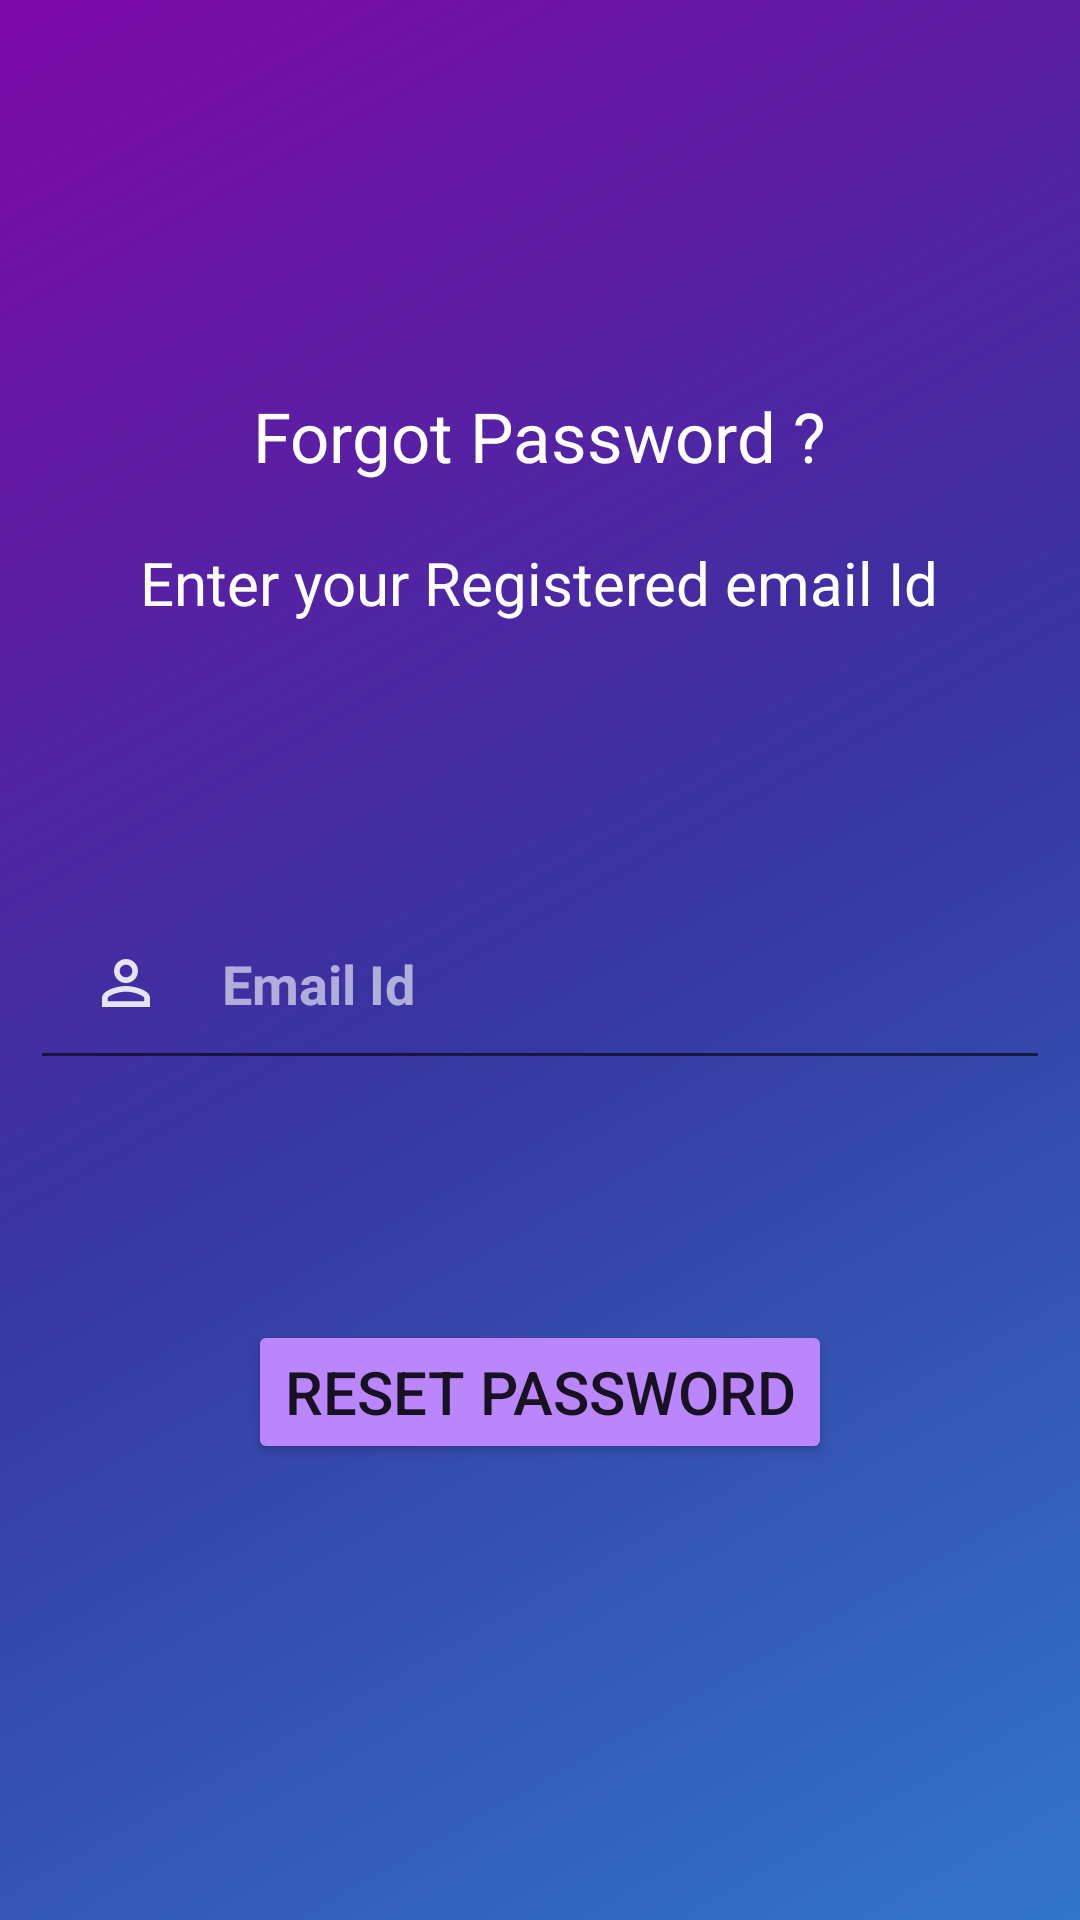

This screen was rendered from an Android layout file. Write that file and the resources it references.
<!-- AndroidManifest.xml: application theme Theme.SplashScreen -->
<!-- res/layout/activity_forget_password.xml -->
<?xml version="1.0" encoding="utf-8"?>
<RelativeLayout xmlns:android="http://schemas.android.com/apk/res/android"
    xmlns:app="http://schemas.android.com/apk/res-auto"
    xmlns:tools="http://schemas.android.com/tools"
    android:layout_width="match_parent"
    android:layout_height="match_parent"
    tools:context=".ForgotPassword"
    android:background="@drawable/gradient_center">

    <TextView
        android:layout_width="wrap_content"
        android:layout_height="wrap_content"
        android:layout_centerHorizontal="true"
        android:layout_marginTop="130dp"
        android:textColor="@color/white"
        android:text="Forgot Password ?"
        android:id="@+id/tv_forgot1"
        android:textSize="23dp"
        />
    <TextView
        android:layout_width="wrap_content"
        android:layout_height="wrap_content"
        android:layout_centerHorizontal="true"
        android:layout_marginTop="20dp"
        android:textColor="@color/white"
        android:id="@+id/tv_forgot2"
        android:layout_below="@+id/tv_forgot1"
        android:text="Enter your Registered email Id"
        android:textSize="20dp"
        />

    <EditText
        android:id="@+id/tv_forgotemail"
        android:layout_width="match_parent"
        android:layout_height="wrap_content"
        android:layout_below="@id/tv_forgot2"
        android:layout_marginStart="10dp"
        android:layout_marginTop="88dp"
        android:layout_marginEnd="10dp"
        android:layout_marginBottom="10dp"
        android:drawableLeft="@drawable/ic_baseline_person_outline_24"
        android:drawablePadding="20dp"
        android:hint="Email Id"
        android:padding="20dp"
        android:textColor="@color/white"
        android:textColorHint="#9AFFFFFF"
        android:textStyle="bold" />

    <Button
        android:layout_width="wrap_content"
        android:layout_height="wrap_content"
        android:layout_below="@id/tv_forgotemail"
        android:layout_centerHorizontal="true"
        android:id="@+id/btn_forgot_reset"
        android:layout_marginTop="70dp"
        android:backgroundTint="@color/purple_200"
        android:text="Reset Password"
        android:textSize="20dp"

        />


</RelativeLayout>
<!-- resources referenced by this layout -->
<resources>
  <color name="purple_200">#FFBB86FC</color>
  <color name="white">#FFFFFFFF</color>
  <!-- drawable gradient_center (drawable) -->
  <?xml version="1.0" encoding="utf-8"?>
  <shape xmlns:android="http://schemas.android.com/apk/res/android"
  
      android:shape="rectangle"
      >
  
      <gradient
          android:type="linear"
          android:angle="315"
          android:startColor="@color/gradient_2"
          android:centerColor="@color/gradient_3"
          android:endColor="@color/gradient_end"/>
  
  
  
  
  </shape>
  <!-- drawable ic_baseline_person_outline_24 (drawable) -->
  <vector android:alpha="0.87" android:height="24dp"
      android:tint="#FFFFFF" android:viewportHeight="24"
      android:viewportWidth="24" android:width="24dp" xmlns:android="http://schemas.android.com/apk/res/android">
      <path android:fillColor="@android:color/white" android:pathData="M12,5.9c1.16,0 2.1,0.94 2.1,2.1s-0.94,2.1 -2.1,2.1S9.9,9.16 9.9,8s0.94,-2.1 2.1,-2.1m0,9c2.97,0 6.1,1.46 6.1,2.1v1.1L5.9,18.1L5.9,17c0,-0.64 3.13,-2.1 6.1,-2.1M12,4C9.79,4 8,5.79 8,8s1.79,4 4,4 4,-1.79 4,-4 -1.79,-4 -4,-4zM12,13c-2.67,0 -8,1.34 -8,4v3h16v-3c0,-2.66 -5.33,-4 -8,-4z"/>
  </vector>
  <style name="Theme.SplashScreen" parent="Theme.MaterialComponents.DayNight.DarkActionBar">
          
          <item name="colorPrimary">@color/gradient_2</item>
          <item name="colorPrimaryVariant">@color/purple_700</item>
          <item name="colorOnPrimary">@color/white</item>
          
          <item name="colorSecondary">@color/teal_200</item>
          <item name="colorSecondaryVariant">@color/teal_700</item>
          <item name="colorOnSecondary">@color/black</item>
  
          <item name="colorPreferenceBack">#F5F5F5</item>
          <item name="colorPreferenceFore">#131313</item>
          <item name="colorPreferenceLine">@color/purple_700</item>
  
          <item name="navHeadBack">@color/gradient_2</item>
  
          <item name="cardBack">#F0E7FF</item>
          
          <item name="android:statusBarColor" tools:targetApi="l">@color/gradient_start</item>
  
          
      </style>
  <color name="gradient_2">#7E08A8</color>
  <color name="gradient_3">#3735A1</color>
  <color name="gradient_end">#3176C7</color>
  <color name="purple_700">#FF3700B3</color>
  <color name="teal_200">#FF03DAC5</color>
  <color name="teal_700">#FF018786</color>
  <color name="black">#FF000000</color>
  <color name="gradient_start">#CB03B7</color>
</resources>
